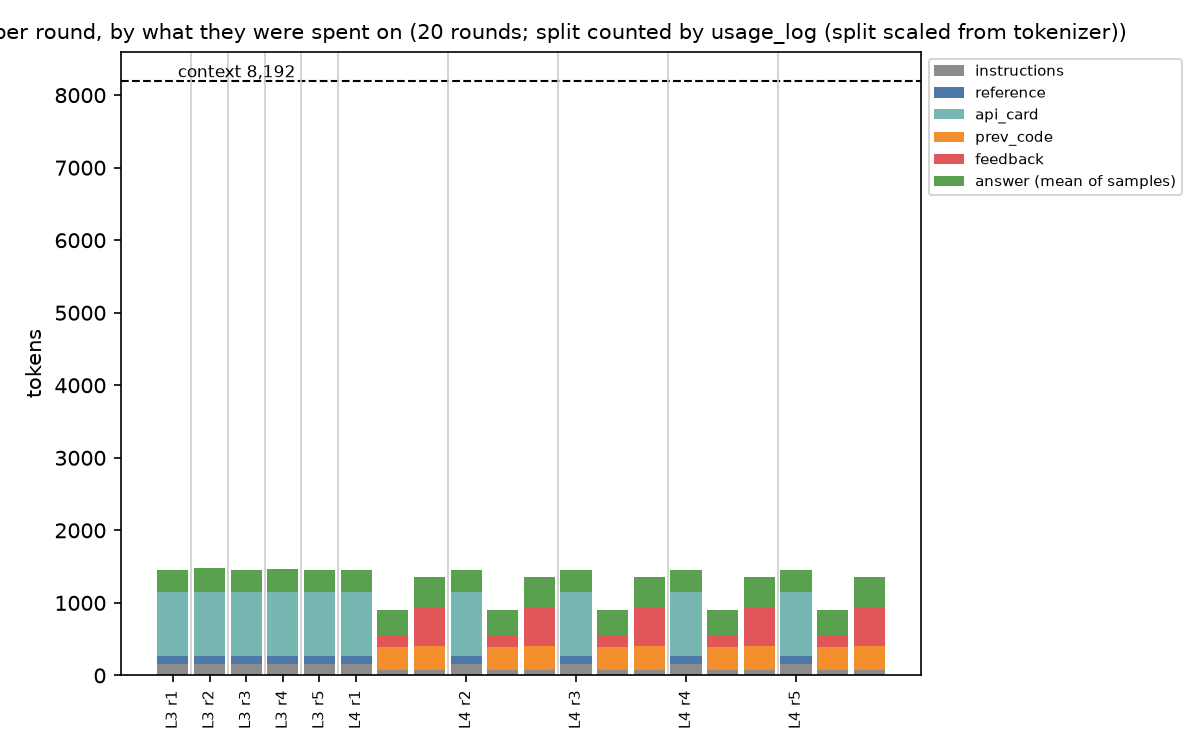

Data behind this chart, as committed beside it:
level, rounds, mean instructions, mean reference, mean api_card, mean prev_code, mean feedback, mean ledger, mean chat_template, mean prompt, mean answer, share: prev_code+feedback+ledger
3, 5, 158, 111, 878, 0, 0, 0, 0, 1147, 311, 0%
4, 15, 99, 37, 293, 220, 231, 0, 0, 879, 358, 51%
